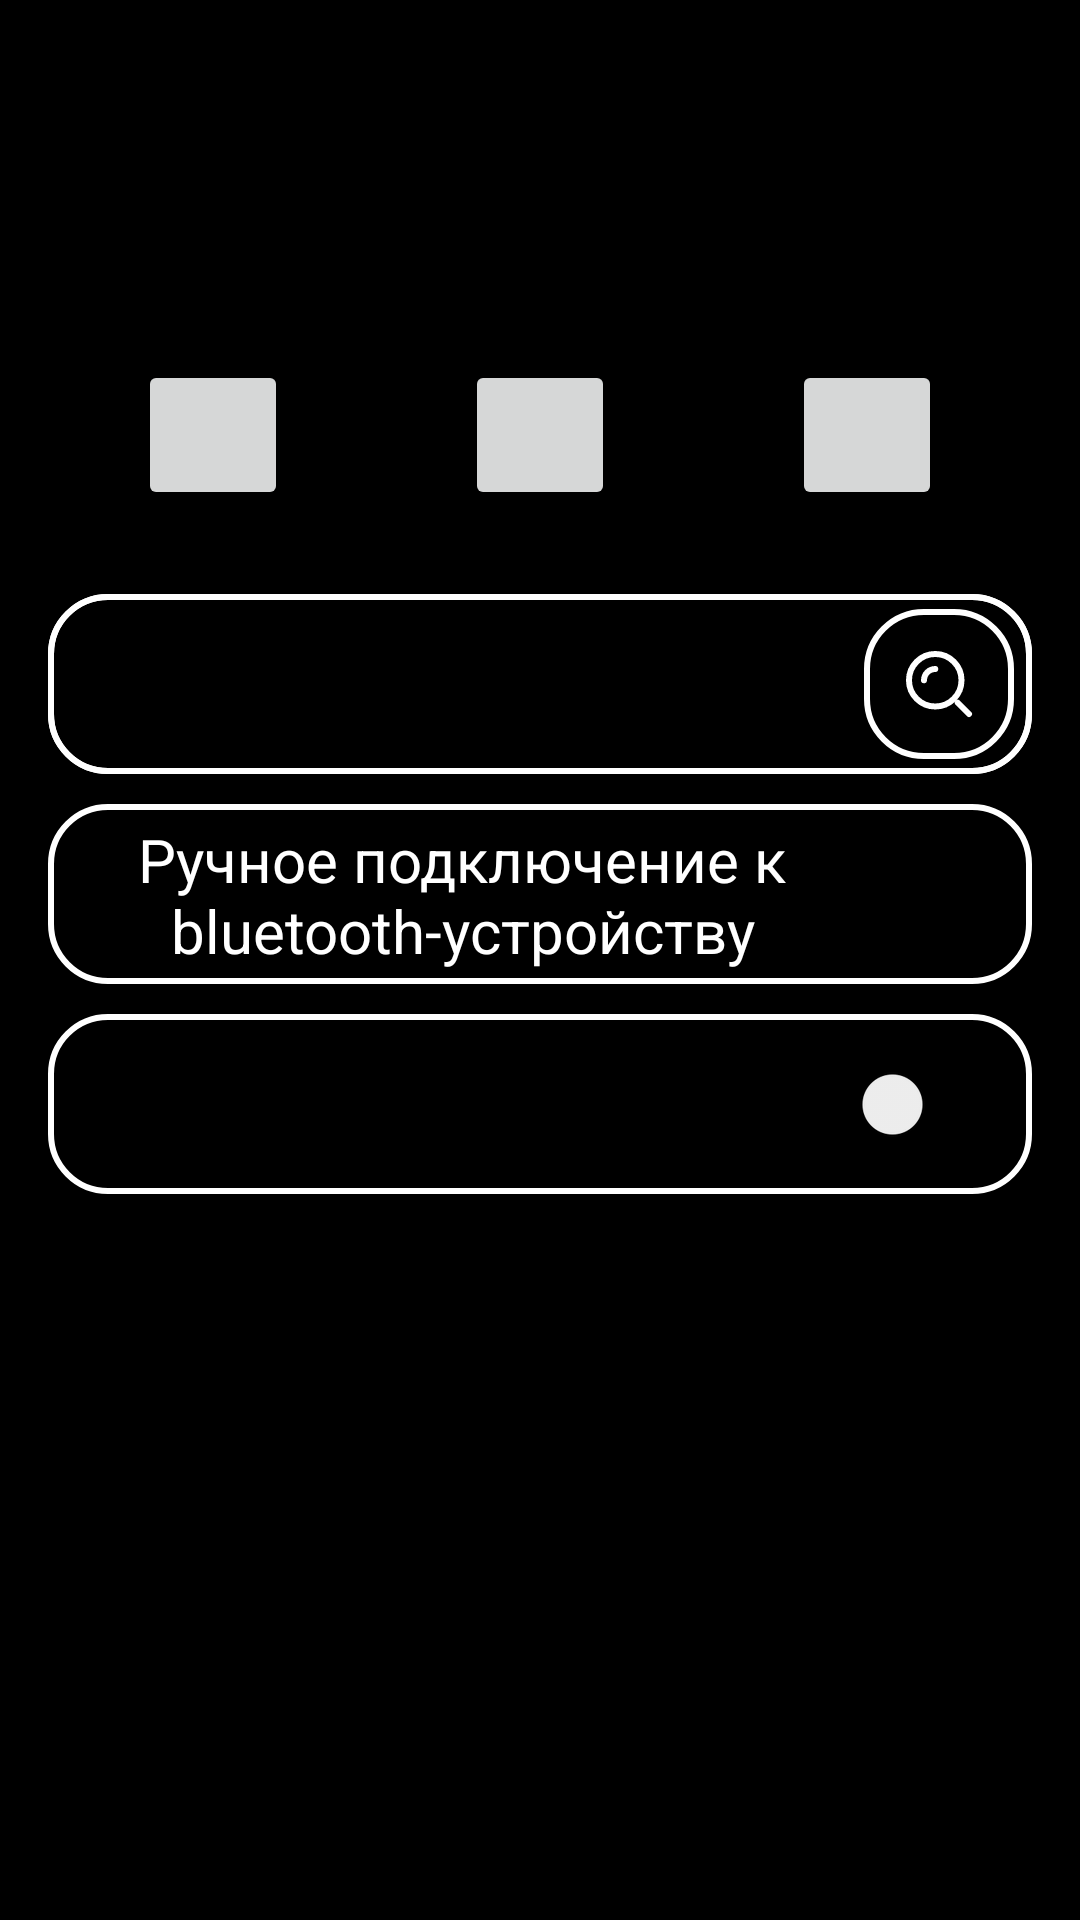

The Android layout XML behind this screen, and the referenced resources:
<!-- AndroidManifest.xml: application theme Theme.Manya_v1 -->
<!-- res/layout/fragment_settings.xml -->
<?xml version="1.0" encoding="utf-8"?>
<FrameLayout xmlns:android="http://schemas.android.com/apk/res/android"
    xmlns:tools="http://schemas.android.com/tools"
    style="@style/Theme.Manya_v1"
    android:layout_width="match_parent"
    android:layout_height="match_parent"
    tools:context=".SettingsFragment"
    android:background = "#FF000000">


    <FrameLayout
        android:id="@+id/bt_frame"

        android:layout_width="328dp"
        android:layout_height="400dp"
        android:layout_gravity="center_horizontal"
        android:layout_marginTop="198dp">


        <Spinner
            android:id="@+id/spinner"
            android:layout_width="match_parent"
            android:layout_height="wrap_content"
            android:background="@drawable/rectangle_bt_list_white"


            android:entries="@array/bt_default_list"
            android:visibility="visible"
            tools:visibility="visible" />

        <View
            android:id="@+id/view"
            android:layout_width="50dp"
            android:layout_height="50dp"
            android:layout_gravity="right"
            android:layout_marginTop="5dp"
            android:layout_marginRight="6dp"


            android:background="@drawable/find_btn_icon"
            android:backgroundTint="@color/white" />

        <View
            android:layout_width="match_parent"
            android:layout_height="60dp"

            android:background="@drawable/rectangle_bt_list_white" />


    </FrameLayout>

    <FrameLayout
        android:backgroundTint="@color/white"
        android:id="@+id/bt_connect_auto_frame"
        android:layout_width="328dp"
        android:layout_height="60dp"
        android:layout_gravity="center_horizontal"
        android:layout_marginTop="338dp"
        android:background="@drawable/rectangle_bt_list">

        <Switch
            android:id="@+id/bt_auto_switch"
            android:layout_width="match_parent"
            android:layout_height="50dp"
            android:layout_gravity="center_vertical"
            android:layout_marginLeft="6dp"
            android:layout_marginRight="6dp"
            android:shadowColor="@color/white"
            android:gravity="center"
            android:text="Автоматическое подключение при старте"
            android:textSize="20dp" />
    </FrameLayout>

    <FrameLayout
        android:backgroundTint="@color/white"
        android:id="@+id/bt_connect_frame"
        style="@style/Theme.Manya_v1"
        android:layout_width="328dp"
        android:layout_height="60dp"
        android:layout_gravity="center_horizontal"
        android:layout_marginTop="268dp"
        android:background="@drawable/rectangle_bt_list">

        <TextView
            android:id="@+id/textView3"
            android:background="@color/black"
            android:textColor="@color/white"
            android:layout_width="match_parent"
            android:layout_height="50dp"
            android:layout_marginLeft="10dp"
            android:layout_marginTop="5dp"
            android:layout_marginRight="62dp"
            android:gravity="center_horizontal|center_vertical"
            android:text="Ручное подключение к bluetooth-устройству"
            android:textSize="20dp" />

        <Button
            android:id="@+id/bt_connect_btn"
            android:backgroundTint="@color/black"
            android:foregroundTint="@color/white"
            android:layout_width="50dp"
            android:layout_height="50dp"
            android:layout_gravity="right|center_vertical"
            android:layout_marginRight="6dp"
            android:foreground="@drawable/bt_connect_btn_icon"
            android:rotation="0" />
    </FrameLayout>

    <FrameLayout
        android:id="@+id/player_frame"
        android:layout_width="328dp"
        android:layout_height="120dp"
        android:layout_gravity="center_horizontal"
        android:layout_marginTop="56dp"
        android:foreground="@drawable/rectangle_player">

        <FrameLayout
            android:layout_width="268dp"
            android:layout_height="58dp"
            android:layout_gravity="center_horizontal"
            android:layout_marginTop="6dp">

            <TextView
                android:id="@+id/player_artist_name"
                style="@style/Theme.Manya_v1"
                android:layout_width="match_parent"
                android:layout_height="26dp"

                android:gravity="center_horizontal"
                android:text="ArtistName"
                android:textSize="22dp" />

            <TextView
                android:id="@+id/player_title_name"
                style="@style/Theme.Manya_v1"
                android:layout_width="match_parent"
                android:layout_height="26dp"
                android:layout_gravity="bottom"
                android:layout_marginBottom="6dp"

                android:gravity="center_horizontal"
                android:text="TitleName"
                android:textSize="22dp" />
        </FrameLayout>

        <FrameLayout
            android:layout_width="268dp"
            android:layout_height="50dp"
            android:layout_gravity="bottom|center_horizontal"
            android:layout_marginBottom="6dp">

            <Button
                android:id="@+id/player_prev_btn"
                style="@style/Theme.Manya_v1"
                android:layout_width="50dp"
                android:layout_height="50dp"
                android:layout_gravity="left"
                android:foreground="@drawable/next_btn_icon"
                android:rotation="180" />

            <Button
                android:id="@+id/player_play_btn"
                style="@style/Theme.Manya_v1"
                android:layout_width="50dp"
                android:layout_height="50dp"
                android:layout_gravity="center_horizontal"
                android:foreground="@drawable/play_btn_icon"
                android:rotation="0" />

            <Button
                android:id="@+id/player_next_btn"
                style="@style/Theme.Manya_v1"
                android:layout_width="50dp"
                android:layout_height="50dp"
                android:layout_gravity="right"
                android:foreground="@drawable/next_btn_icon"
                android:rotation="0" />
        </FrameLayout>

    </FrameLayout>

</FrameLayout>
<!-- resources referenced by this layout -->
<resources>
  <string-array name="bt_default_list">
          <item>Не предоставлено разрешение</item>
      </string-array>
  <color name="black">#FF000000</color>
  <color name="white">#FFFFFFFF</color>
  <!-- drawable bt_connect_btn_icon (drawable) -->
  <vector xmlns:android="http://schemas.android.com/apk/res/android"
      android:width="50dp"
      android:height="50dp"
      android:viewportWidth="50"
      android:viewportHeight="50">
    <path
        android:pathData="M27.5,22.5L22.5,27.5"
        android:strokeLineJoin="round"
        android:strokeWidth="2"
        android:fillColor="#00000000"
        android:strokeColor="#33363F"
        android:strokeLineCap="round"/>
    <path
        android:pathData="M30,26.25L32.5,23.75C34.226,22.024 34.226,19.226 32.5,17.5V17.5C30.774,15.774 27.976,15.774 26.25,17.5L23.75,20M20,23.75L17.5,26.25C15.774,27.976 15.774,30.774 17.5,32.5V32.5C19.226,34.226 22.024,34.226 23.75,32.5L26.25,30"
        android:strokeWidth="2"
        android:fillColor="#00000000"
        android:strokeColor="#33363F"
        android:strokeLineCap="round"/>
    <path
        android:pathData="M20,1L30,1A19,19 0,0 1,49 20L49,30A19,19 0,0 1,30 49L20,49A19,19 0,0 1,1 30L1,20A19,19 0,0 1,20 1z"
        android:strokeWidth="2"
        android:fillColor="#00000000"
        android:strokeColor="#000000"/>
  </vector>
  <!-- drawable rectangle_bt_list (drawable) -->
  <vector xmlns:android="http://schemas.android.com/apk/res/android"
      android:width="328dp"
      android:height="60dp"
      android:viewportWidth="328"
      android:viewportHeight="60">
    <path
        android:pathData="M20,1L308,1A19,19 0,0 1,327 20L327,40A19,19 0,0 1,308 59L20,59A19,19 0,0 1,1 40L1,20A19,19 0,0 1,20 1z"
        android:strokeWidth="2"
        android:fillColor="#00000000"
        android:strokeColor="#000000"/>
  </vector>
  <!-- drawable rectangle_bt_list_white (drawable) -->
  <vector xmlns:android="http://schemas.android.com/apk/res/android"
      android:width="328dp"
      android:height="60dp"
      android:viewportWidth="328"
      android:viewportHeight="60">
    <path
        android:pathData="M20,1L308,1A19,19 0,0 1,327 20L327,40A19,19 0,0 1,308 59L20,59A19,19 0,0 1,1 40L1,20A19,19 0,0 1,20 1z"
        android:strokeWidth="2"
        android:fillColor="#00000000"
        android:strokeColor="#FFFFFF"/>
  </vector>
  <!-- drawable rectangle_player (drawable) -->
  <vector xmlns:android="http://schemas.android.com/apk/res/android"
      android:width="328dp"
      android:height="120dp"
      android:viewportWidth="328"
      android:viewportHeight="120">
    <path
        android:pathData="M20,1L308,1A19,19 0,0 1,327 20L327,100A19,19 0,0 1,308 119L20,119A19,19 0,0 1,1 100L1,20A19,19 0,0 1,20 1z"
        android:strokeWidth="2"
        android:fillColor="#00000000"
        android:strokeColor="#000000"/>
  </vector>
  <style name="Theme.Manya_v1" parent="Theme.MaterialComponents.DayNight.NoActionBar">
          
          <item name="colorPrimary">@color/purple_500</item>
          <item name="colorPrimaryVariant">@color/purple_700</item>
          <item name="colorOnPrimary">@color/white</item>
          
          <item name="colorSecondary">@color/teal_200</item>
          <item name="colorSecondaryVariant">@color/teal_700</item>
          <item name="colorOnSecondary">@color/black</item>
          
          <item name="android:statusBarColor">?attr/colorPrimaryVariant</item>
          
      </style>
  <color name="purple_500">#FF6200EE</color>
  <color name="purple_700">#FF3700B3</color>
  <color name="teal_200">#FF03DAC5</color>
  <color name="teal_700">#FF018786</color>
</resources>
